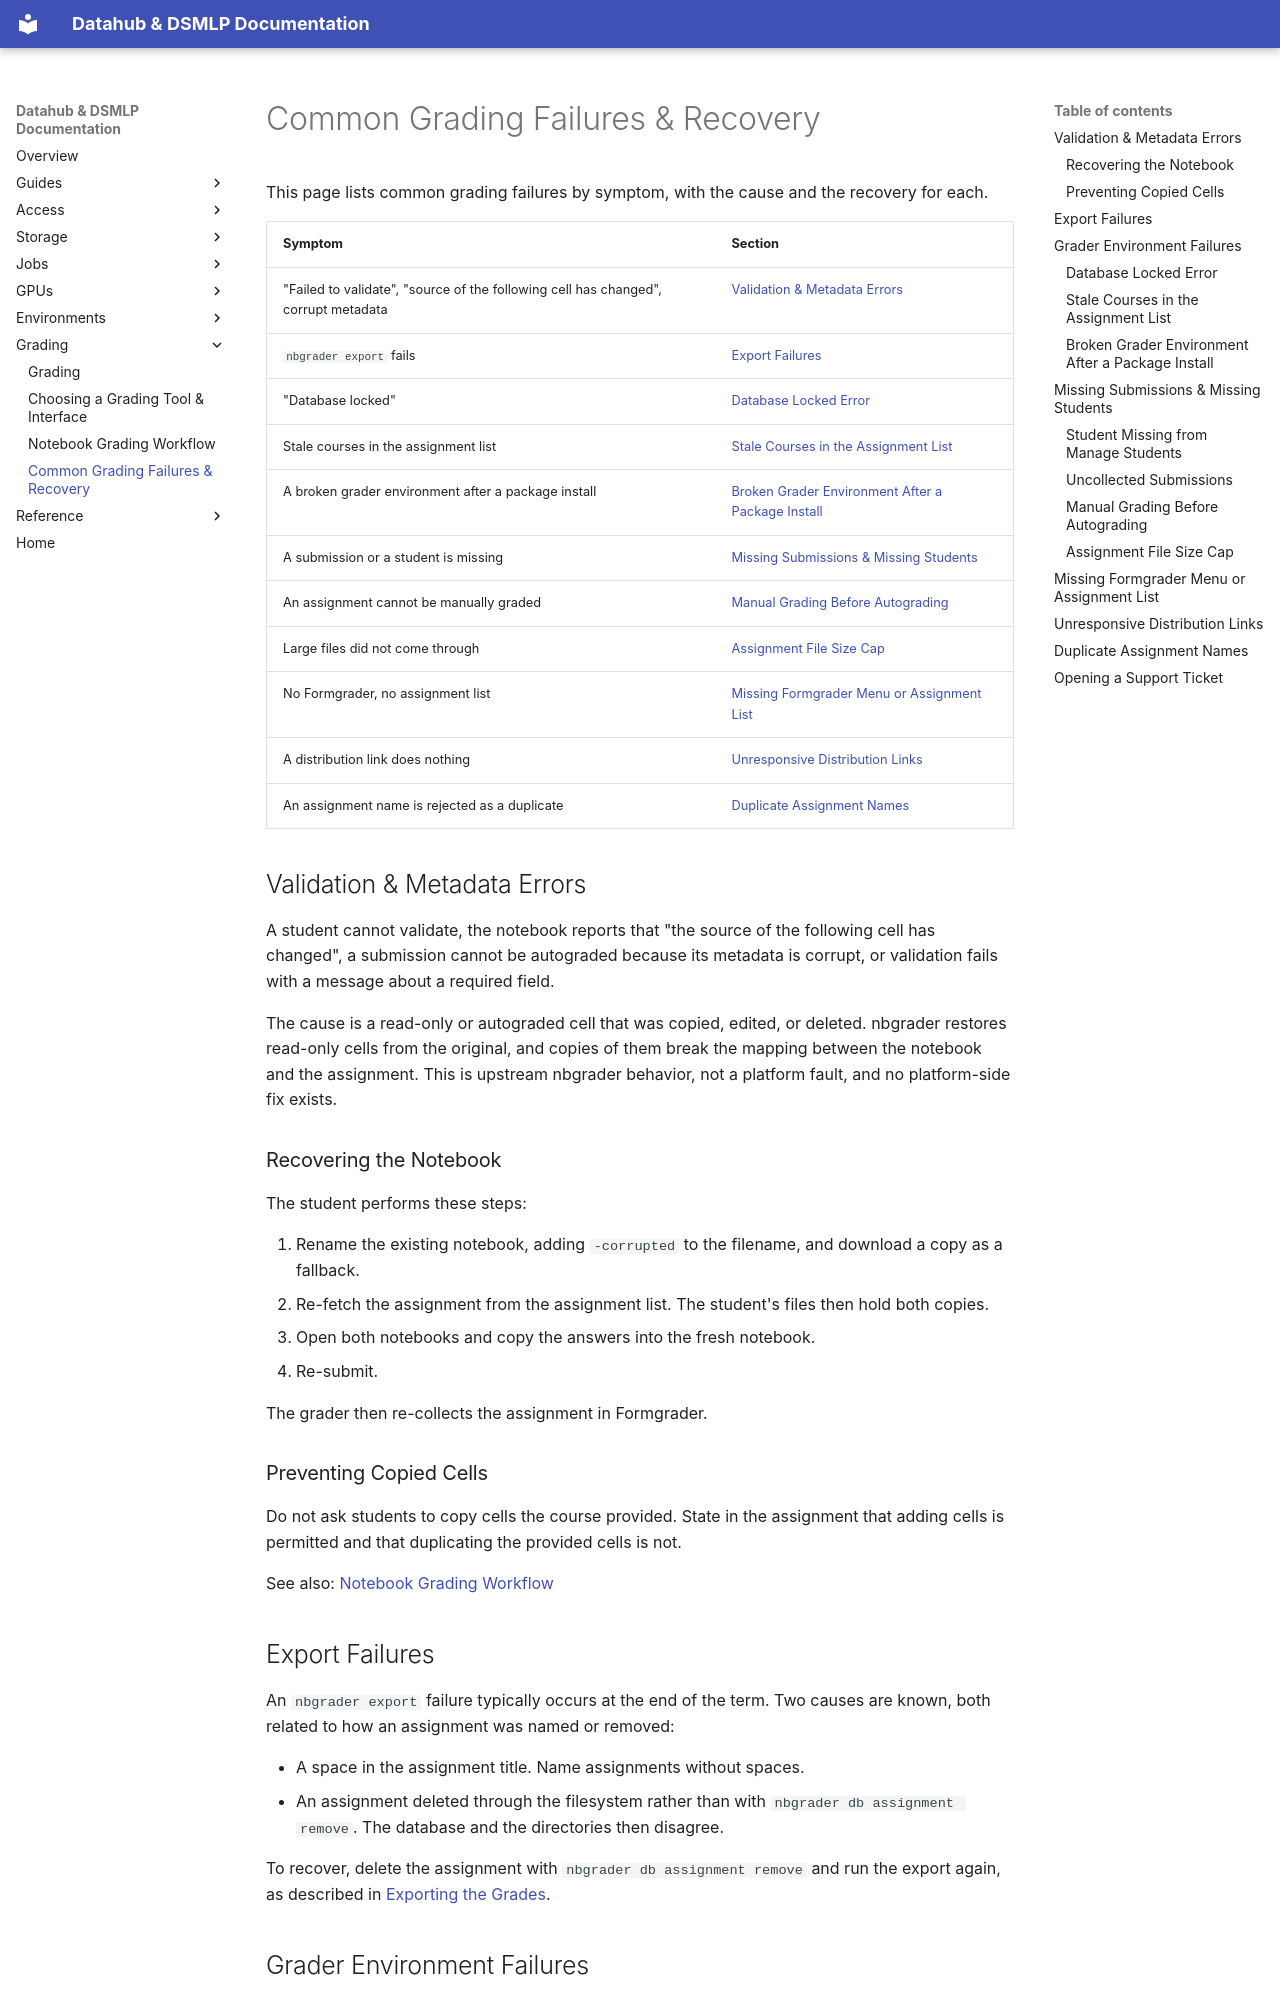

repository: ucsd-ets/dsmlp-docs-public · page: grading/grading-failures/index.html · generator: mkdocs

# Common Grading Failures & Recovery

This page lists common grading failures by symptom, with the cause and the
recovery for each.

| Symptom | Section |
|---|---|
| "Failed to validate", "source of the following cell has changed", corrupt metadata | [Validation & Metadata Errors](#validation--metadata-errors) |
| `nbgrader export` fails | [Export Failures](#export-failures) |
| "Database locked" | [Database Locked Error](#database-locked-error) |
| Stale courses in the assignment list | [Stale Courses in the Assignment List](#stale-courses-in-the-assignment-list) |
| A broken grader environment after a package install | [Broken Grader Environment After a Package Install](#broken-grader-environment-after-a-package-install) |
| A submission or a student is missing | [Missing Submissions & Missing Students](#missing-submissions--missing-students) |
| An assignment cannot be manually graded | [Manual Grading Before Autograding](#manual-grading-before-autograding) |
| Large files did not come through | [Assignment File Size Cap](#assignment-file-size-cap) |
| No Formgrader, no assignment list | [Missing Formgrader Menu or Assignment List](#missing-formgrader-menu-or-assignment-list) |
| A distribution link does nothing | [Unresponsive Distribution Links](#unresponsive-distribution-links) |
| An assignment name is rejected as a duplicate | [Duplicate Assignment Names](#duplicate-assignment-names) |

## Validation & Metadata Errors

A student cannot validate, the notebook reports that "the source of the
following cell has changed", a submission cannot be autograded because its
metadata is corrupt, or validation fails with a message about a required field.

The cause is a read-only or autograded cell that was copied, edited, or
deleted. nbgrader restores read-only cells from the original, and copies of
them break the mapping between the notebook and the assignment. This is
upstream nbgrader behavior, not a platform fault, and no platform-side fix
exists.

### Recovering the Notebook

The student performs these steps:

1. Rename the existing notebook, adding `-corrupted` to the filename, and
   download a copy as a fallback.
2. Re-fetch the assignment from the assignment list. The student's files then
   hold both copies.
3. Open both notebooks and copy the answers into the fresh notebook.
4. Re-submit.

The grader then re-collects the assignment in Formgrader.

### Preventing Copied Cells

Do not ask students to copy cells the course provided. State in the assignment
that adding cells is permitted and that duplicating the provided cells is not.

See also: [Notebook Grading Workflow](notebook-grading-workflow.md)

## Export Failures

An `nbgrader export` failure typically occurs at the end of the term. Two
causes are known, both related to how an assignment was named or removed:

- A space in the assignment title. Name assignments without spaces.
- An assignment deleted through the filesystem rather than with
  `nbgrader db assignment remove`. The database and the directories then
  disagree.

To recover, delete the assignment with `nbgrader db assignment remove` and run
the export again, as described in
[Exporting the Grades](notebook-grading-workflow.md#exporting-the-grades).

## Grader Environment Failures
